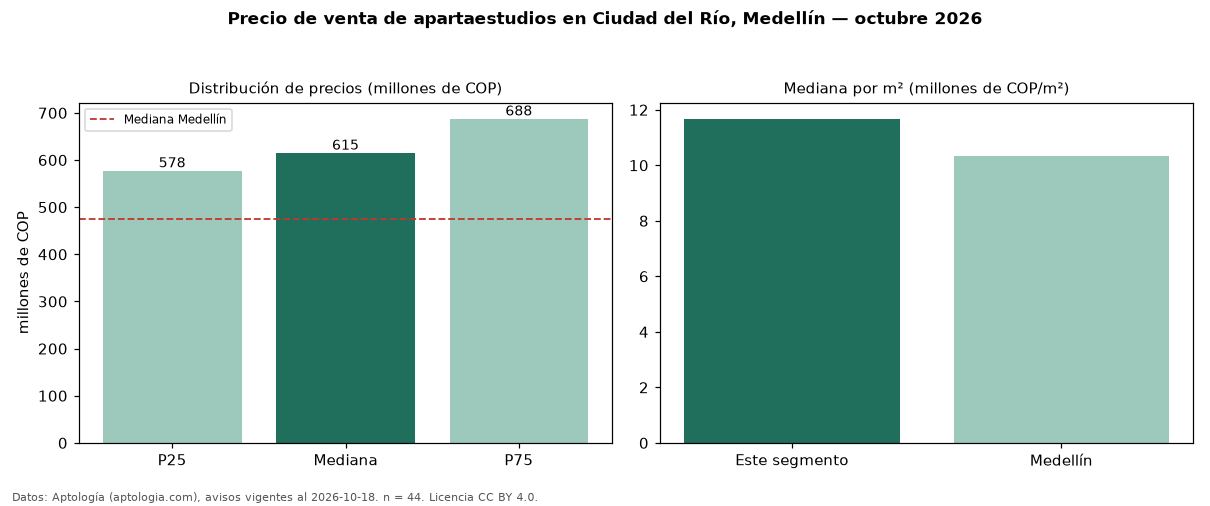

Data behind this chart, as committed beside it:
seccion, metrica, valor, moneda, n
precio, p25, 577500000, COP, 44
precio, mediana, 615000000, COP, 44
precio, p75, 687500000, COP, 44
precio, minimo, 499000000, COP, 44
precio, maximo, 960000000, COP, 44
m2, mediana_precio_m2, 11675458, COP, 44
m2, area_mediana_m2, 51.0, m2, 44
admin, mediana_admin_mes, 360000, COP, 29
banos, mediana_banos, 2.0, , 
parqueadero, pct_con_parqueadero, 100.0, %, 44
estrato, estrato_mas_frecuente, 5, , 43
ciudad, mediana_ciudad_referencia, 475000000, COP, 
ciudad, mediana_m2_ciudad, 10317460, COP, 
fuente, fecha_datos, 2026-10-18, , 
fuente, atribucion, https://www.aptologia.com/apartaestudios…, , 
fuente, licencia, CC BY 4.0, , 
